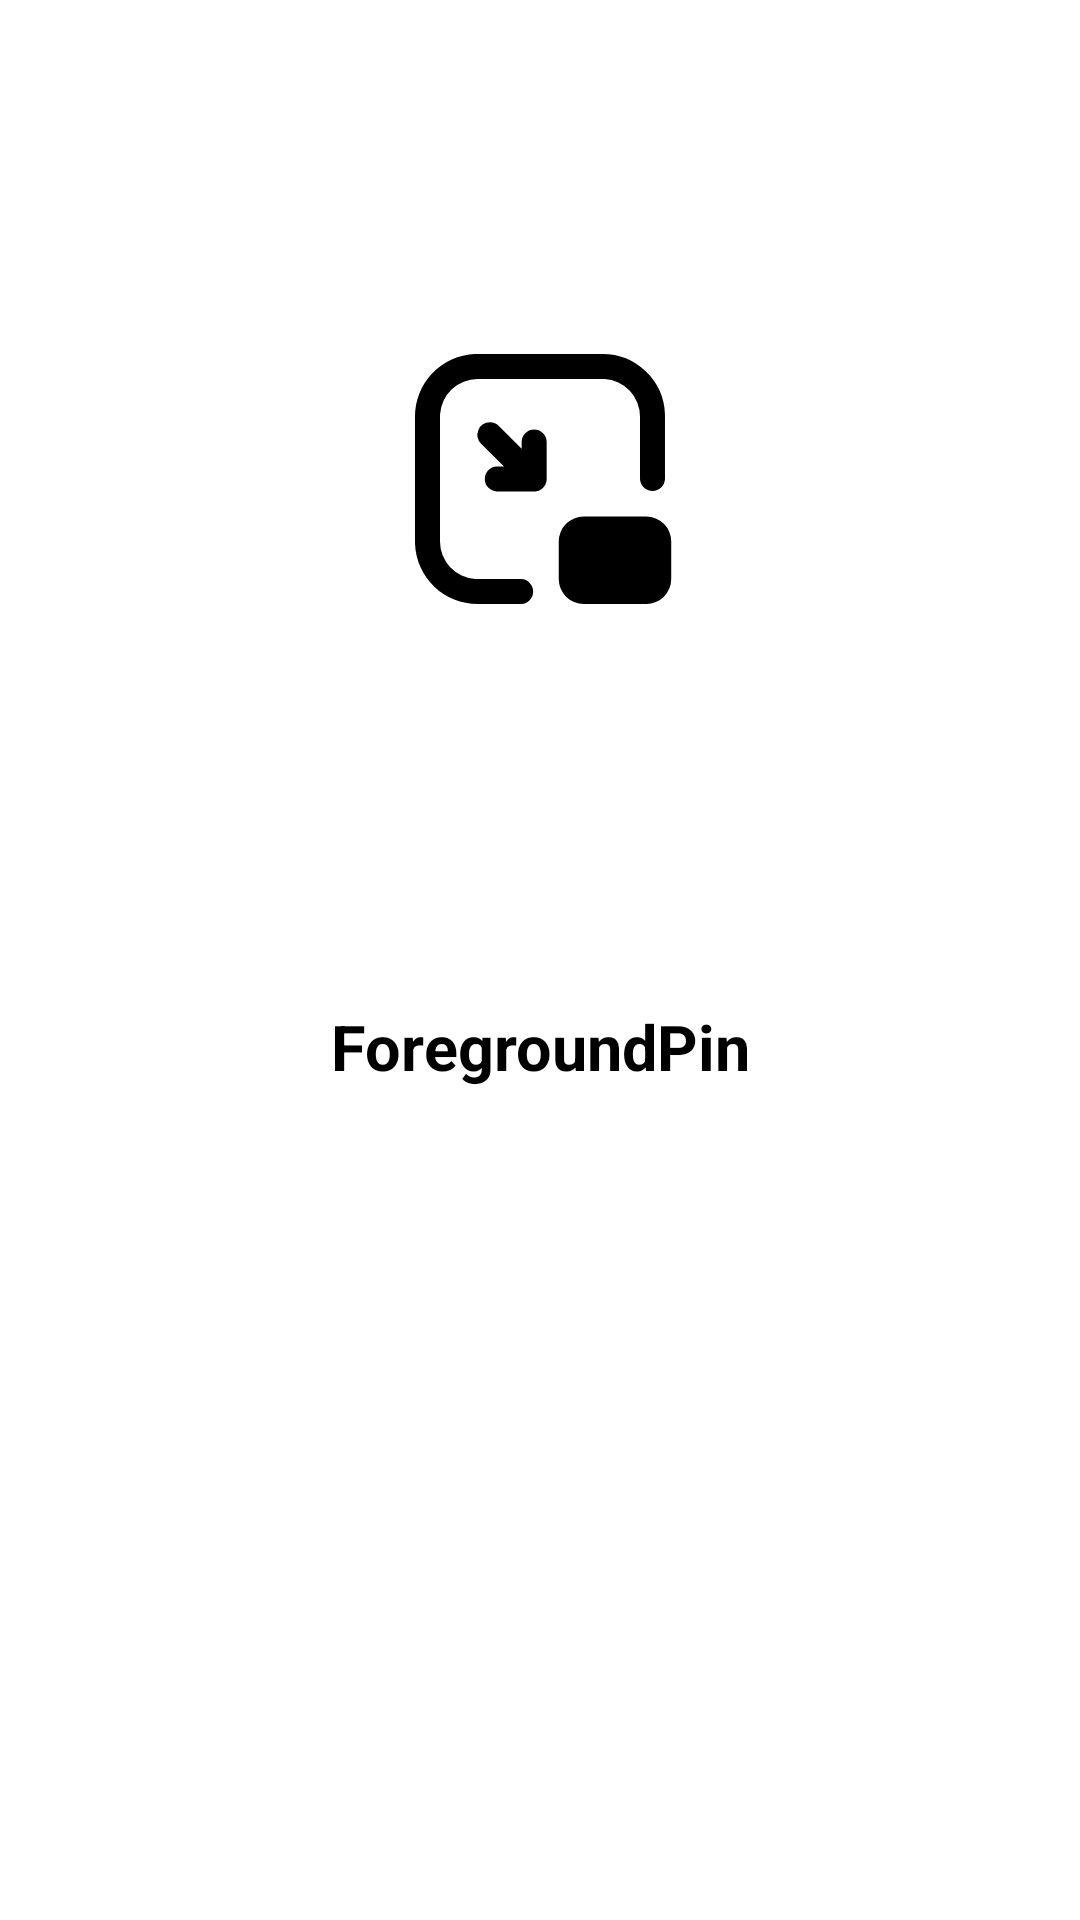

Android layout source for this screen:
<!-- AndroidManifest.xml: application theme Theme.Pin -->
<!-- res/layout/activity_other.xml -->
<?xml version="1.0" encoding="utf-8"?>
<androidx.constraintlayout.widget.ConstraintLayout xmlns:android="http://schemas.android.com/apk/res/android"
    xmlns:app="http://schemas.android.com/apk/res-auto"
    android:layout_width="match_parent"
    android:layout_height="wrap_content"
    android:background="@android:color/transparent">

    <ImageView
        android:id="@+id/logo"
        android:layout_width="100dp"
        android:layout_height="100dp"
        android:adjustViewBounds="true"
        android:scaleType="fitCenter"
        android:src="@drawable/logo"
        app:layout_constraintBottom_toTopOf="@id/label"
        app:layout_constraintLeft_toLeftOf="parent"
        app:layout_constraintRight_toRightOf="parent"
        app:layout_constraintTop_toTopOf="parent" />

    <TextView
        android:id="@+id/label"
        android:layout_width="wrap_content"
        android:layout_height="wrap_content"
        android:layout_marginTop="15dp"
        android:layout_marginBottom="10dp"
        android:text="@string/app_name"
        android:textColor="@color/logo"
        android:textSize="21sp"
        android:textStyle="bold"
        app:layout_constraintBottom_toTopOf="@id/module"
        app:layout_constraintLeft_toLeftOf="parent"
        app:layout_constraintRight_toRightOf="parent"
        app:layout_constraintTop_toBottomOf="@id/logo" />

    <TextView
        android:id="@+id/module"
        android:layout_width="wrap_content"
        android:layout_height="wrap_content"
        android:layout_marginBottom="25dp"
        android:text="5.2.0 | debug"
        android:textColor="@color/summary"
        android:textSize="17sp"
        app:layout_constraintBottom_toBottomOf="parent"
        app:layout_constraintLeft_toLeftOf="parent"
        app:layout_constraintRight_toRightOf="parent"
        app:layout_constraintTop_toBottomOf="@id/label" />

</androidx.constraintlayout.widget.ConstraintLayout>
<!-- resources referenced by this layout -->
<resources>
  <color name="logo">#000000</color>
  <!-- drawable logo (drawable) -->
  <vector xmlns:android="http://schemas.android.com/apk/res/android"
      android:width="32dp"
      android:height="32dp"
      android:viewportWidth="1024"
      android:viewportHeight="1024">
    <path
        android:fillColor="@color/logo"
        android:pathData="M872.9,144.6A213.3,213.3 0,0 0,725.3 85.3H298.7l-9.3,0.2A213.3,213.3 0,0 0,85.3 298.7v426.7l0.2,9.3A213.3,213.3 0,0 0,298.7 938.7h149.3a42.7,42.7 0,0 0,0 -85.3H298.7l-7.5,-0.2A128,128 0,0 1,170.7 725.3V298.7l0.2,-7.5A128,128 0,0 1,298.7 170.7h426.7l7.5,0.2A128,128 0,0 1,853.3 298.7v213.3a42.7,42.7 0,0 0,85.3 0V298.7l-0.2,-9.3a213.3,213.3 0,0 0,-65.6 -144.8z"/>
    <path
        android:fillColor="@color/logo"
        android:pathData="M449.5,409L371.5,331A42.8,42.8 0,0 0,341.3 318.4a42.7,42.7 0,0 0,-30.2 72.9L389.2,469.3h-25a42.7,42.7 0,0 0,0 85.3h128l1.4,-0c1.2,0 2.3,-0.1 3.5,-0.3l2,-0.3 1.2,-0.2 3.3,-0.8 1,-0.3c2.1,-0.7 4.3,-1.5 6.3,-2.5l1.4,-0.7c3.7,-2 7.1,-4.5 10.1,-7.5l3.2,-3.7a46.9,46.9 0,0 0,2.8 -4l1.4,-2.4a47.4,47.4 0,0 0,1 -2.1l0.9,-2.1 0.9,-2.6a42.7,42.7 0,0 0,2 -10v-0.9l-0.1,0.9 0.2,-3.4V384a42.7,42.7 0,0 0,-85.3 0v25zM661.3,640a85.3,85.3 0,0 0,-85.3 85.3v128a85.3,85.3 0,0 0,85.3 85.3h213.3a85.3,85.3 0,0 0,85.3 -85.3v-128a85.3,85.3 0,0 0,-85.3 -85.3h-213.3z"/>
  </vector>
  <string name="app_name">ForegroundPin</string>
  <style name="Theme.Pin" parent="Theme.MaterialComponents.DayNight.DarkActionBar">
          
          <item name="colorPrimary">@color/black_900</item>
          <item name="colorPrimaryVariant">@color/white_100</item>
          <item name="colorOnPrimary">@color/black_900</item>
          
          <item name="colorSecondary">@color/white</item>
          <item name="colorSecondaryVariant">@color/white</item>
          <item name="colorOnSecondary">@color/white</item>
          
          <item name="android:statusBarColor" tools:targetApi="l">?attr/colorPrimary</item>
          
      </style>
  <!-- not gathered from this repository: default colours our renderer supplied (Android Studio template values) -->
  <color name="white">#FFFFFFFF</color>
</resources>
